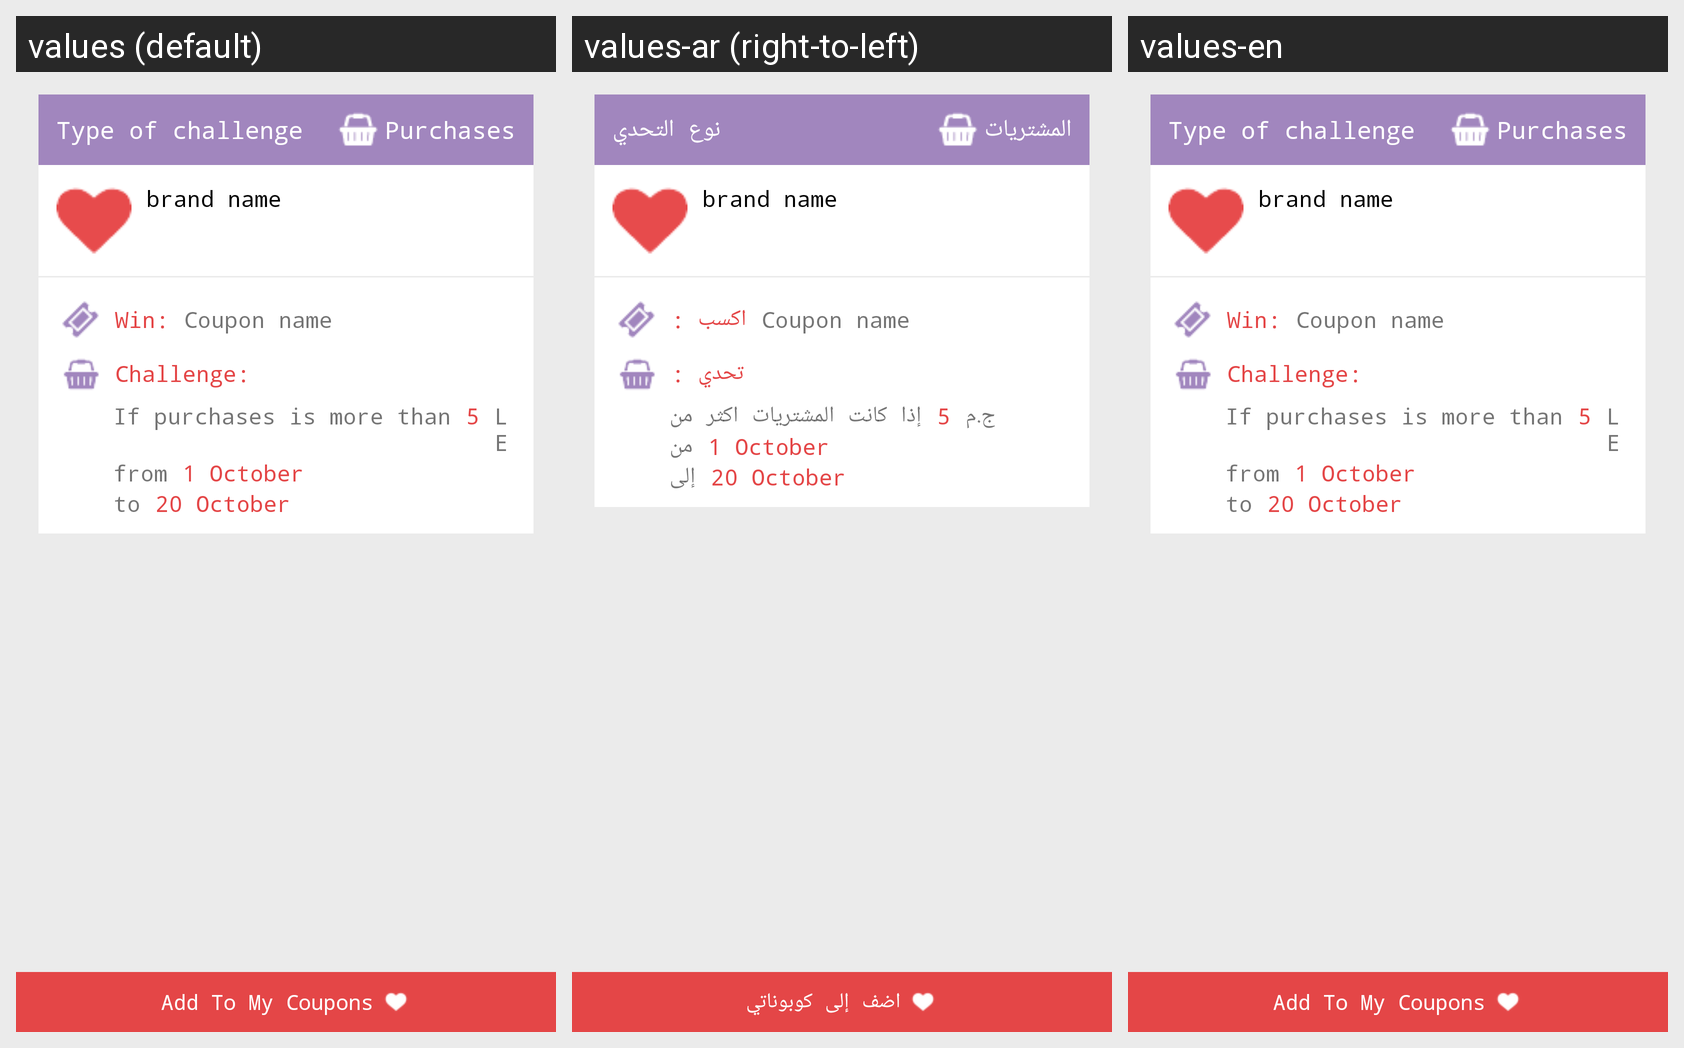

The same Android screen rendered under several of its app's locales, left to right. List the strings drawn on it with the default value and each locale's translation.
Android screen res/layout/purchases_screen.xml rendered under 3 locales, left to right: values (default), values-ar (right-to-left), values-en. Device: Nexus 5 (rendered at 1080×1920; each locale shown at half size, 540×960, under a caption strip naming it); theme AppTheme.
Strings drawn on this screen, with the default value and each locale's value (text and hints the layout hard-codes, and strings that could not be matched under every locale, appear in the picture but are not listed):

type_of_challenge
  values: Type of challenge
  values-ar: نوع التحدي
  values-en: Type of challenge

purchases
  values: Purchases
  values-ar: المشتريات
  values-en: Purchases

win
  values: Win:
  values-ar: اكسب :
  values-en: Win:

challenge
  values: Challenge:
  values-ar: تحدي :
  values-en: Challenge:

if_purchases_is_more_than
  values: If purchases is more than
  values-ar: إذا كانت المشتريات اكثر من
  values-en: If purchases is more than

le
  values: LE
  values-ar: ج.م
  values-en: LE

from
  values: from
  values-ar: من
  values-en: from

to
  values: to
  values-ar: إلى
  values-en: to

add_to_cop
  values: Add To My Coupons
  values-ar: اضف إلى كوبوناتي
  values-en: Add To My Coupons
